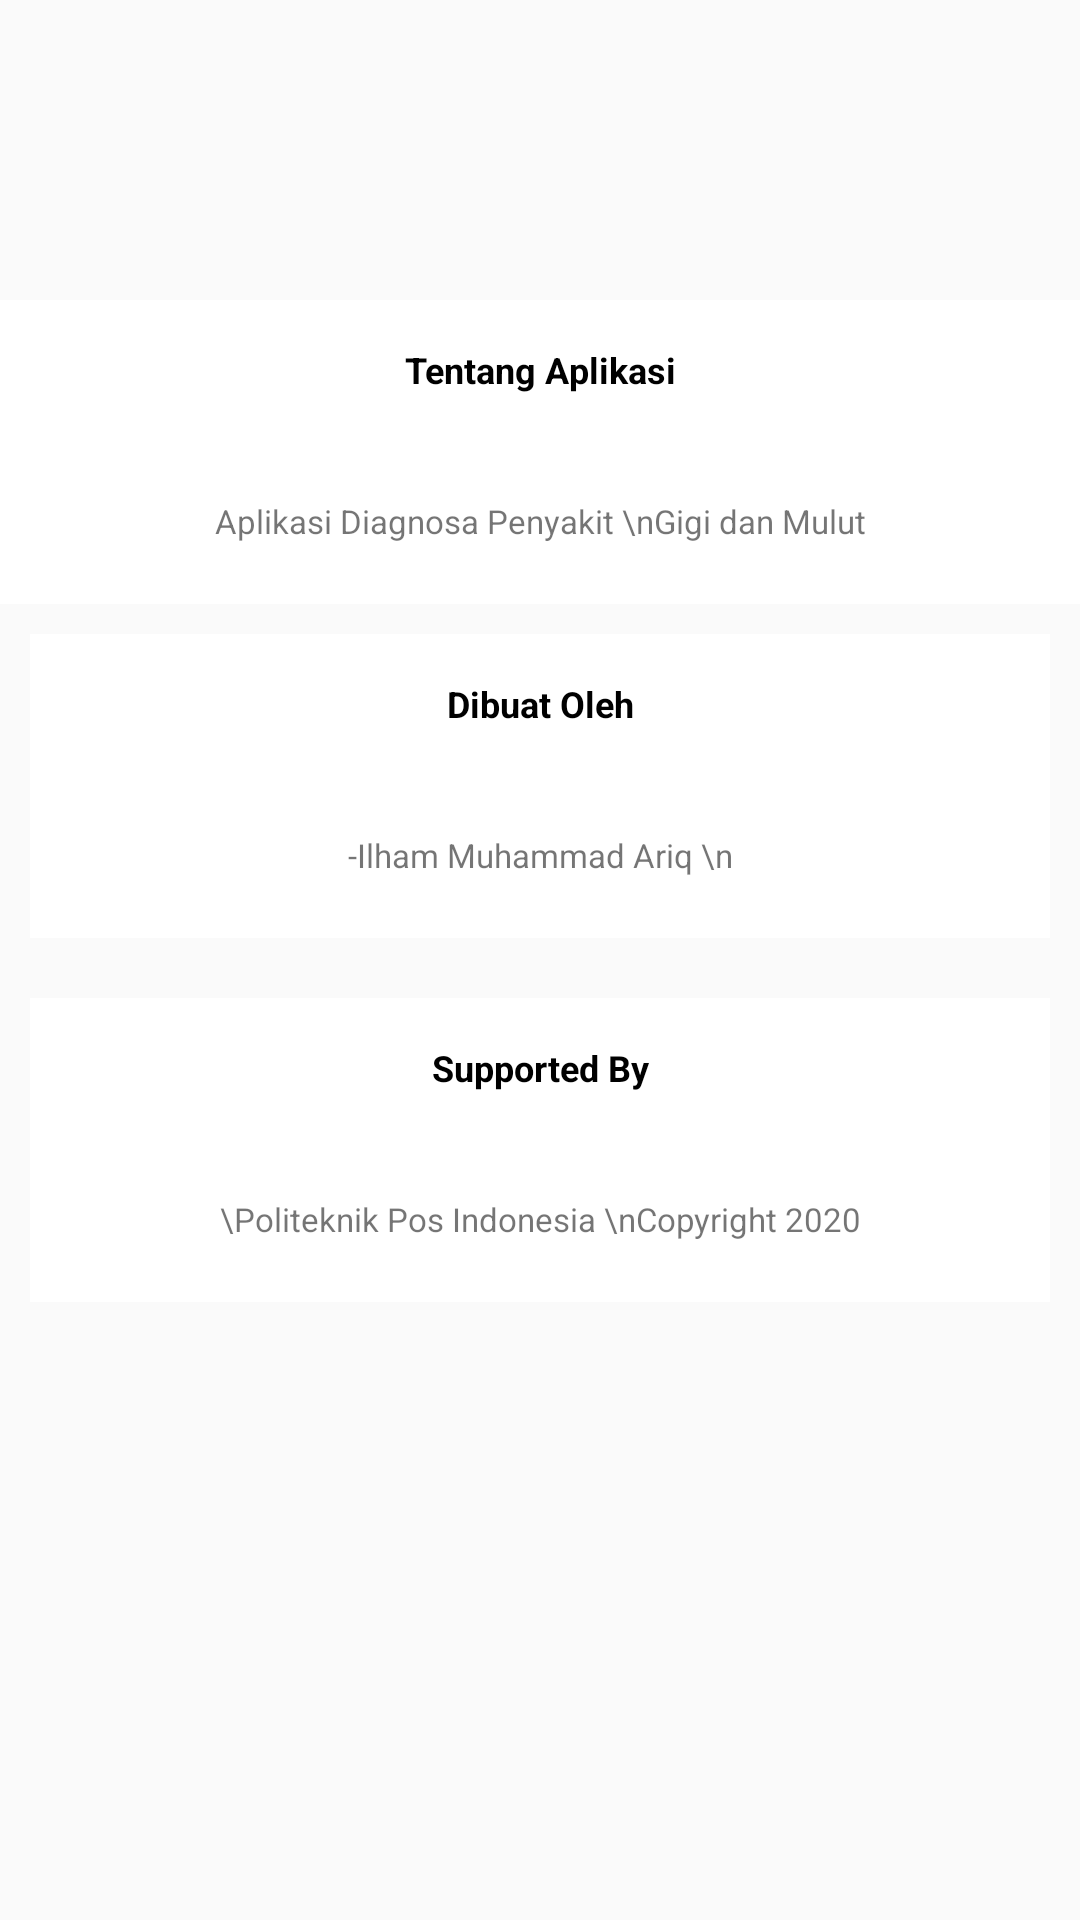

Write the Android layout XML for this screen, with the resource values it uses.
<!-- AndroidManifest.xml: application theme noAppTheme -->
<!-- res/layout/activity_tentang.xml -->
<?xml version="1.0" encoding="utf-8"?>
<LinearLayout xmlns:android="http://schemas.android.com/apk/res/android"
    xmlns:tools="http://schemas.android.com/tools"
    android:layout_width="match_parent"
    android:layout_height="match_parent"
    android:orientation="vertical"
    tools:context=".views.activities.TentangActivity">

    <LinearLayout
        android:layout_width="match_parent"
        android:layout_height="wrap_content"
        android:layout_marginTop="100dp"
        android:background="#fff"
        android:orientation="vertical">

        <TextView
            android:layout_width="match_parent"
            android:layout_height="wrap_content"
            android:gravity="center"
            android:padding="15dp"
            android:text="Tentang Aplikasi"
            android:textColor="#000"
            android:textSize="12sp"
            android:textStyle="bold" />

        <LinearLayout
            android:layout_width="match_parent"
            android:layout_height="wrap_content"
            android:gravity="center"
            android:orientation="vertical"
            android:paddingTop="5dp"
            android:paddingBottom="5dp">

            <TextView
                android:layout_width="match_parent"
                android:layout_height="wrap_content"
                android:clickable="true"
                android:focusable="true"
                android:gravity="center"
                android:minHeight="45dp"
                android:paddingLeft="15dp"
                android:paddingTop="3dp"
                android:paddingRight="15dp"
                android:paddingBottom="3dp"
                android:text="Aplikasi Diagnosa Penyakit \nGigi dan Mulut"
                android:textColor="#8a000000"
                android:textSize="11sp" />
        </LinearLayout>
    </LinearLayout>

    <LinearLayout
        android:layout_width="match_parent"
        android:layout_height="wrap_content"
        android:layout_margin="10dp"
        android:background="#fff"
        android:orientation="vertical">

        <TextView
            android:layout_width="match_parent"
            android:layout_height="wrap_content"
            android:gravity="center"
            android:padding="15dp"
            android:text="Dibuat Oleh"
            android:textColor="#000"
            android:textSize="12sp"
            android:textStyle="bold" />

        <LinearLayout
            android:layout_width="match_parent"
            android:layout_height="wrap_content"
            android:gravity="center"
            android:orientation="vertical"
            android:paddingTop="5dp"
            android:paddingBottom="5dp">

            <TextView
                android:layout_width="match_parent"
                android:layout_height="wrap_content"
                android:clickable="true"
                android:focusable="true"
                android:gravity="center"
                android:minHeight="45dp"
                android:paddingLeft="15dp"
                android:paddingTop="3dp"
                android:paddingRight="15dp"
                android:paddingBottom="3dp"
                android:text="-Ilham Muhammad Ariq \n"
                android:textColor="#8a000000"
                android:textSize="11sp" />
        </LinearLayout>
    </LinearLayout>

    <LinearLayout
        android:layout_width="match_parent"
        android:layout_height="wrap_content"
        android:layout_margin="10dp"
        android:background="#fff"
        android:orientation="vertical">

        <TextView
            android:layout_width="match_parent"
            android:layout_height="wrap_content"
            android:gravity="center"
            android:padding="15dp"
            android:text="Supported By"
            android:textColor="#000"
            android:textSize="12sp"
            android:textStyle="bold" />

        <LinearLayout
            android:layout_width="match_parent"
            android:layout_height="wrap_content"
            android:gravity="center"
            android:orientation="vertical"
            android:paddingTop="5dp"
            android:paddingBottom="5dp">

            <TextView
                android:layout_width="match_parent"
                android:layout_height="wrap_content"
                android:clickable="true"
                android:focusable="true"
                android:gravity="center"
                android:minHeight="45dp"
                android:paddingLeft="15dp"
                android:paddingTop="3dp"
                android:paddingRight="15dp"
                android:paddingBottom="3dp"
                android:text="\Politeknik Pos Indonesia \nCopyright 2020"
                android:textColor="#8a000000"
                android:textSize="11sp" />
        </LinearLayout>
    </LinearLayout>

</LinearLayout>
<!-- resources referenced by this layout -->
<resources>
  <style name="noAppTheme" parent="Theme.AppCompat.Light.NoActionBar">
          
          <item name="colorPrimary">@color/colorPrimary</item>
          <item name="colorPrimaryDark">@color/colorPrimaryDark</item>
          <item name="colorAccent">@color/colorAccent</item>
      </style>
  <color name="colorPrimary">#008577</color>
  <color name="colorPrimaryDark">#00574B</color>
  <color name="colorAccent">#D81B60</color>
</resources>
